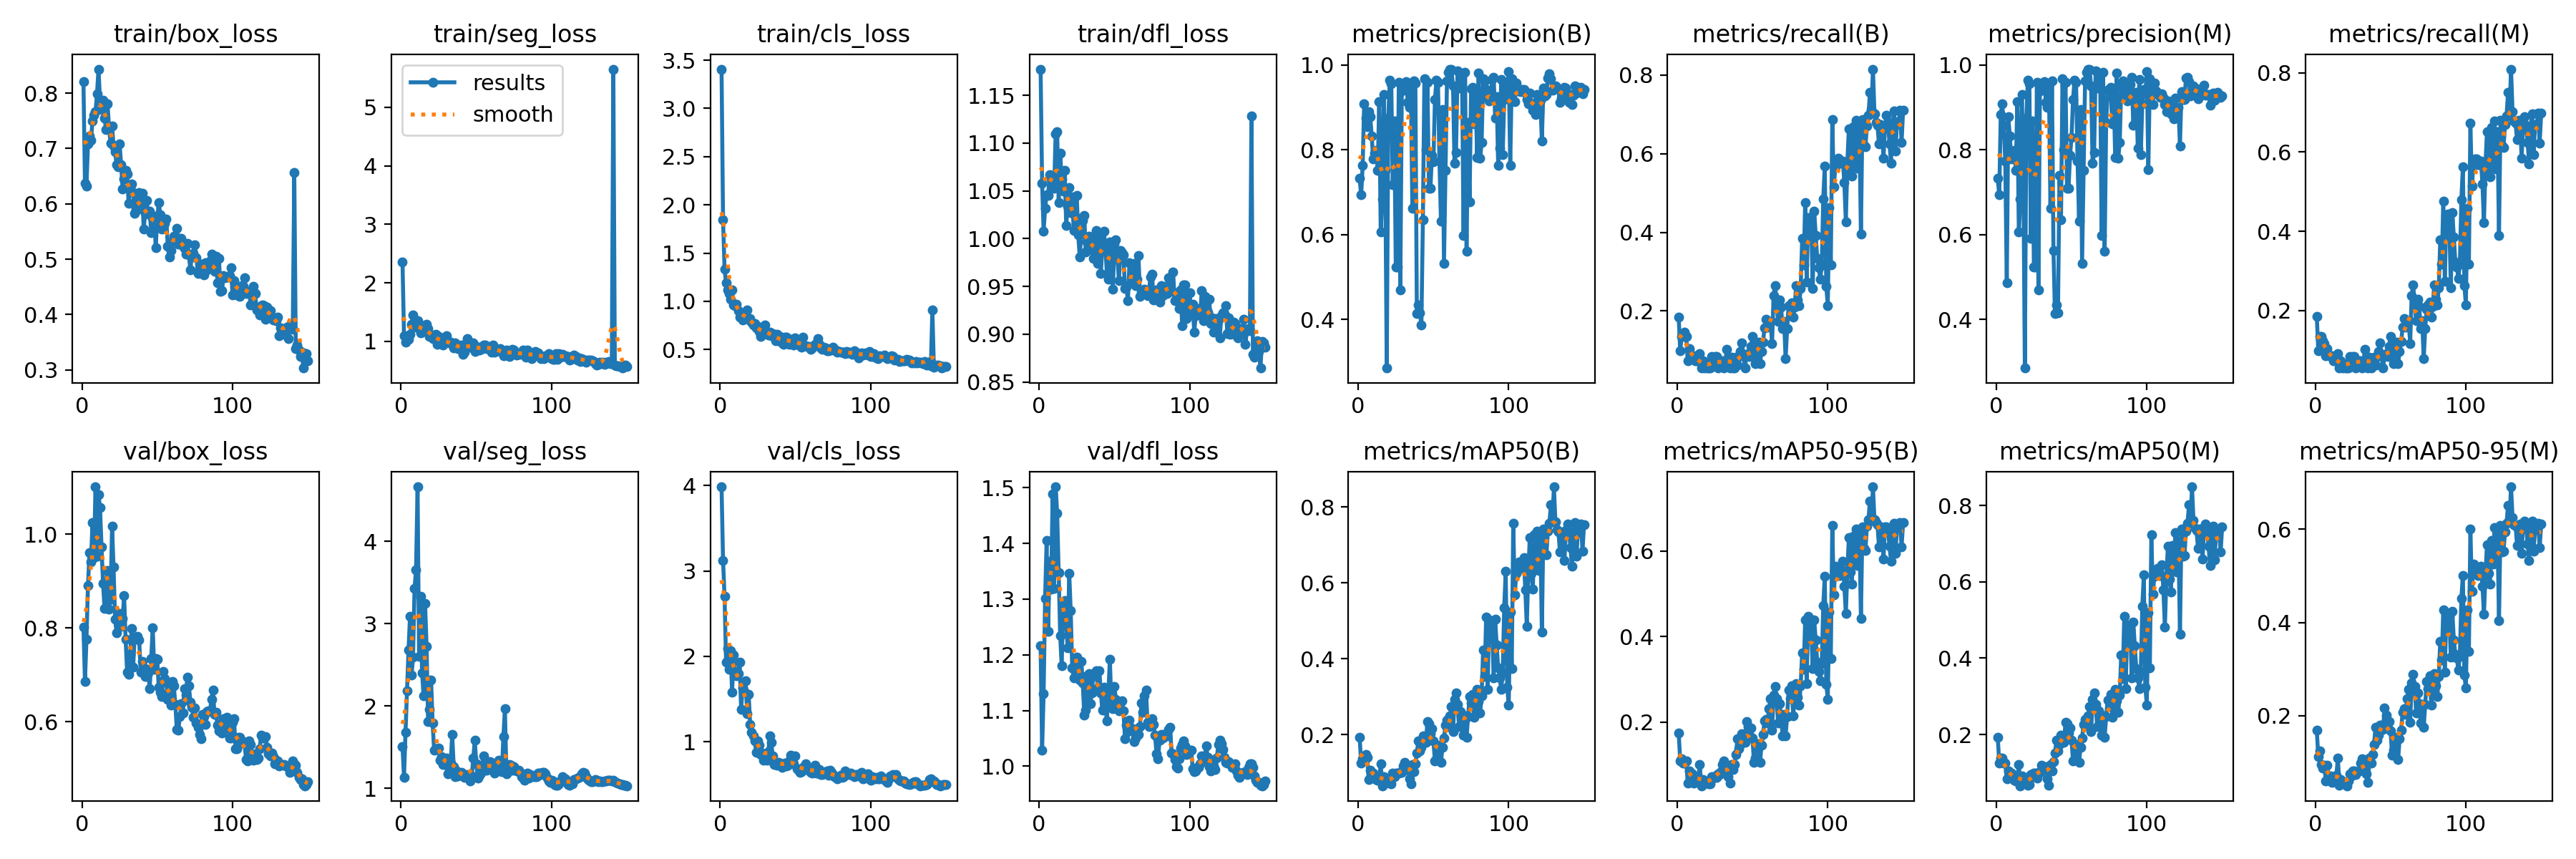

The file beside this chart, header and first rows:
epoch, time, train/box_loss, train/seg_loss, train/cls_loss, train/dfl_loss, metrics/precision(B), metrics/recall(B), metrics/mAP50(B), metrics/mAP50-95(B), metrics/precision(M), metrics/recall(M), metrics/mAP50(M), metrics/mAP50-95(M), val/box_loss, val/seg_loss, val/cls_loss, val/dfl_loss, lr/pg0, lr/pg1, lr/pg2
1, 107, 0.821, 2.36, 3.407, 1.177, 0.7329, 0.1851, 0.1934, 0.1753, 0.7329, 0.1851, 0.1934, 0.169, 0.8019, 1.509, 3.985, 1.216, 0.0001, 0.0001, 0.0001
2, 219.4, 0.6367, 1.102, 1.842, 1.058, 0.6935, 0.09861, 0.1252, 0.1099, 0.6935, 0.09861, 0.1252, 0.1119, 0.6854, 1.129, 3.122, 1.029, 0.0002086, 0.0002086, 0.0002086
3, 309.2, 0.6319, 0.9895, 1.333, 1.008, 0.7628, 0.1347, 0.1373, 0.1152, 0.8841, 0.1347, 0.1385, 0.1254, 0.7754, 1.678, 2.7, 1.131, 0.0003158, 0.0003158, 0.0003158
4, 394.4, 0.7081, 1.054, 1.19, 1.031, 0.9082, 0.1347, 0.141, 0.1052, 0.9082, 0.1347, 0.1388, 0.09484, 0.8905, 2.181, 1.935, 1.302, 0.0004215, 0.0004215, 0.0004215
5, 481.5, 0.723, 1.034, 1.117, 1.046, 0.8742, 0.1454, 0.1488, 0.1043, 0.8574, 0.1236, 0.1242, 0.08765, 0.9606, 2.681, 2.091, 1.406, 0.0005257, 0.0005257, 0.0005257
6, 569.9, 0.7147, 1.119, 1.084, 1.045, 0.8553, 0.1347, 0.1413, 0.1098, 0.774, 0.1162, 0.1252, 0.09364, 0.9411, 3.09, 1.849, 1.242, 0.0006285, 0.0006285, 0.0006285
7, 670.5, 0.7492, 1.291, 1.021, 1.067, 0.8895, 0.07291, 0.08206, 0.05752, 0.4867, 0.08573, 0.08301, 0.06092, 1.024, 2.372, 2.067, 1.369, 0.0007299, 0.0007299, 0.0007299
8, 772.6, 0.7598, 1.455, 1.117, 1.063, 0.8788, 0.1038, 0.106, 0.08557, 0.8788, 0.1038, 0.1045, 0.09356, 0.9501, 2.591, 1.577, 1.318, 0.0008298, 0.0008298, 0.0008298
9, 879.4, 0.766, 1.323, 0.9598, 1.056, 0.8333, 0.08573, 0.09106, 0.06105, 0.8333, 0.08573, 0.09106, 0.0677, 1.101, 3.428, 2.012, 1.49, 0.0009283, 0.0009283, 0.0009283
10, 978.6, 0.7989, 1.246, 0.9546, 1.053, 0.7788, 0.08573, 0.09826, 0.08026, 0.7788, 0.08573, 0.09826, 0.07055, 0.9536, 3.654, 1.824, 1.32, 0.0009406, 0.0009406, 0.0009406
11, 1117, 0.8434, 1.353, 0.9725, 1.11, 0.7921, 0.08573, 0.08766, 0.05763, 0.7921, 0.08573, 0.08765, 0.05666, 1.085, 4.661, 1.77, 1.502, 0.000934, 0.000934, 0.000934
12, 1244, 0.7856, 1.215, 0.9054, 1.112, 0.7997, 0.07291, 0.08186, 0.0629, 0.7997, 0.07291, 0.07928, 0.06803, 1.058, 2.603, 1.795, 1.455, 0.0009274, 0.0009274, 0.0009274
13, 1386, 0.7698, 1.141, 0.8395, 1.038, 0.7524, 0.07291, 0.08018, 0.06419, 0.7524, 0.07291, 0.07821, 0.06568, 0.9736, 3.331, 1.936, 1.348, 0.0009208, 0.0009208, 0.0009208
14, 1515, 0.7876, 1.19, 0.8764, 1.09, 0.9145, 0.07291, 0.08369, 0.06733, 0.9145, 0.07291, 0.08135, 0.07222, 0.8951, 2.4, 1.382, 1.235, 0.0009142, 0.0009142, 0.0009142
15, 1640, 0.7546, 1.224, 0.8055, 1.062, 0.6058, 0.09098, 0.1236, 0.1014, 0.6058, 0.09098, 0.1219, 0.1094, 0.842, 2.12, 1.63, 1.18, 0.0009076, 0.0009076, 0.0009076
16, 1760, 0.7341, 1.186, 0.8256, 1.05, 0.6843, 0.05483, 0.06573, 0.05159, 0.6843, 0.05483, 0.06572, 0.05118, 0.8929, 3.242, 1.588, 1.291, 0.000901, 0.000901, 0.000901
17, 1895, 0.7807, 1.296, 0.8498, 1.072, 0.9299, 0.07291, 0.09048, 0.06658, 0.9299, 0.07291, 0.09048, 0.0626, 0.9232, 2.72, 1.714, 1.297, 0.0008944, 0.0008944, 0.0008944
18, 2030, 0.7373, 1.217, 0.908, 1.014, 0.7513, 0.05483, 0.0729, 0.05964, 0.7513, 0.05483, 0.0729, 0.05893, 0.8403, 1.806, 1.329, 1.254, 0.0008878, 0.0008878, 0.0008878
19, 2174, 0.7095, 1.089, 0.8117, 1.034, 0.2853, 0.06594, 0.0763, 0.06051, 0.2853, 0.06594, 0.0763, 0.0572, 0.8619, 1.96, 1.556, 1.213, 0.0008812, 0.0008812, 0.0008812
20, 2330, 0.7402, 1.105, 0.8192, 1.054, 0.8758, 0.05483, 0.07434, 0.05795, 0.8758, 0.05483, 0.07434, 0.0519, 1.017, 2.311, 1.204, 1.347, 0.0008746, 0.0008746, 0.0008746
21, 2477, 0.7047, 1.049, 0.7805, 1.027, 0.9649, 0.05483, 0.07204, 0.05588, 0.9649, 0.05483, 0.06777, 0.04996, 0.9295, 1.792, 1.109, 1.279, 0.000868, 0.000868, 0.000868
22, 2628, 0.694, 1.082, 0.7516, 1.043, 0.9558, 0.05483, 0.07031, 0.05594, 0.9558, 0.05483, 0.06794, 0.0598, 0.8192, 1.46, 1.072, 1.176, 0.0008614, 0.0008614, 0.0008614
23, 2769, 0.6709, 1.121, 0.7667, 1.009, 0.7172, 0.08402, 0.09957, 0.07287, 0.5916, 0.08368, 0.09568, 0.07517, 0.7901, 1.481, 1.013, 1.159, 0.0008548, 0.0008548, 0.0008548
24, 2921, 0.6669, 0.9467, 0.7249, 1.023, 0.8674, 0.06594, 0.08967, 0.0699, 0.8674, 0.06594, 0.08967, 0.07045, 0.8181, 1.475, 0.8774, 1.191, 0.0008482, 0.0008482, 0.0008482
25, 3063, 0.708, 1.085, 0.7392, 1.045, 0.5239, 0.08388, 0.09823, 0.07464, 0.5239, 0.08388, 0.09823, 0.08103, 0.8306, 1.487, 1.009, 1.196, 0.0008416, 0.0008416, 0.0008416
26, 3241, 0.6714, 1.055, 0.6845, 1.004, 0.5234, 0.08358, 0.09901, 0.07029, 0.5234, 0.08358, 0.09901, 0.08152, 0.8038, 1.34, 0.9595, 1.174, 0.000835, 0.000835, 0.000835
27, 3399, 0.6274, 0.9707, 0.635, 0.9805, 0.9602, 0.05483, 0.0992, 0.07961, 0.9602, 0.05483, 0.08484, 0.07423, 0.8201, 1.382, 0.8494, 1.155, 0.0008284, 0.0008284, 0.0008284
28, 3553, 0.6445, 0.9404, 0.6962, 1.005, 0.4704, 0.06548, 0.1001, 0.07718, 0.4704, 0.06548, 0.1001, 0.08014, 0.8687, 1.289, 0.8681, 1.188, 0.0008218, 0.0008218, 0.0008218
29, 3702, 0.6607, 0.976, 0.6659, 1.019, 0.9397, 0.07291, 0.1011, 0.08482, 0.9397, 0.07291, 0.1011, 0.08218, 0.7762, 1.313, 0.787, 1.149, 0.0008152, 0.0008152, 0.0008152
30, 3860, 0.6541, 1.092, 0.7544, 1.024, 0.9443, 0.07291, 0.1186, 0.1018, 0.9443, 0.07291, 0.1186, 0.09879, 0.7059, 1.366, 0.7958, 1.092, 0.0008086, 0.0008086, 0.0008086
31, 4037, 0.6007, 1.003, 0.6755, 0.9857, 0.9517, 0.05483, 0.1277, 0.1099, 0.9517, 0.05483, 0.1133, 0.1073, 0.7005, 1.179, 0.7868, 1.1, 0.000802, 0.000802, 0.000802
32, 4219, 0.6298, 0.9735, 0.648, 0.9964, 0.961, 0.07291, 0.1125, 0.09271, 0.961, 0.07291, 0.1125, 0.09656, 0.7433, 1.226, 0.8803, 1.162, 0.0007954, 0.0007954, 0.0007954
33, 4379, 0.6359, 0.9842, 0.6824, 1.002, 0.9113, 0.1021, 0.1159, 0.08796, 0.9113, 0.1021, 0.1159, 0.09614, 0.7993, 1.306, 1.065, 1.167, 0.0007888, 0.0007888, 0.0007888
34, 4553, 0.6199, 0.9559, 0.6466, 0.9999, 0.9004, 0.07291, 0.08359, 0.07247, 0.9004, 0.07291, 0.08359, 0.0762, 0.7167, 1.652, 0.9895, 1.112, 0.0007822, 0.0007822, 0.0007822
35, 4749, 0.5833, 0.8927, 0.662, 0.9883, 0.9542, 0.05483, 0.07047, 0.05762, 0.9542, 0.05483, 0.06704, 0.05715, 0.779, 1.265, 0.8306, 1.132, 0.0007756, 0.0007756, 0.0007756
36, 4929, 0.5908, 0.9726, 0.6343, 0.9789, 0.6621, 0.08254, 0.121, 0.101, 0.6621, 0.08254, 0.121, 0.1095, 0.7789, 1.136, 0.7361, 1.164, 0.000769, 0.000769, 0.000769
37, 5090, 0.6071, 0.9297, 0.5938, 0.9887, 0.9629, 0.05483, 0.1037, 0.08873, 0.9629, 0.05483, 0.1037, 0.09799, 0.7823, 1.205, 0.744, 1.163, 0.0007624, 0.0007624, 0.0007624
38, 5251, 0.62, 0.878, 0.6554, 1.008, 0.9581, 0.05483, 0.1243, 0.1005, 0.5629, 0.06454, 0.1282, 0.1177, 0.775, 1.151, 0.7238, 1.172, 0.0007558, 0.0007558, 0.0007558
39, 5411, 0.5913, 0.9247, 0.5878, 0.9738, 0.4136, 0.08277, 0.1521, 0.1243, 0.4136, 0.08277, 0.1521, 0.1379, 0.7054, 1.162, 0.7568, 1.141, 0.0007492, 0.0007492, 0.0007492
40, 5573, 0.6198, 0.9367, 0.6359, 1.002, 0.4345, 0.06174, 0.1847, 0.1608, 0.4345, 0.06174, 0.1847, 0.1755, 0.7284, 1.192, 0.7505, 1.172, 0.0007426, 0.0007426, 0.0007426
41, 5744, 0.5548, 0.7833, 0.5705, 0.9636, 0.4154, 0.08402, 0.1571, 0.1389, 0.4154, 0.08402, 0.1571, 0.1482, 0.714, 1.159, 0.6962, 1.132, 0.000736, 0.000736, 0.000736
42, 5899, 0.5837, 0.8182, 0.551, 0.9899, 0.3874, 0.09684, 0.1675, 0.1485, 0.7402, 0.09684, 0.1745, 0.1586, 0.6962, 1.135, 0.7364, 1.101, 0.0007294, 0.0007294, 0.0007294
43, 6081, 0.6056, 0.9231, 0.6255, 1.007, 0.6357, 0.1183, 0.1973, 0.1737, 0.6357, 0.1183, 0.1973, 0.1791, 0.7121, 1.15, 0.7479, 1.142, 0.0007228, 0.0007228, 0.0007228
44, 6258, 0.5817, 1.045, 0.6292, 0.9931, 0.9677, 0.08573, 0.1929, 0.1679, 0.9677, 0.08573, 0.1896, 0.1802, 0.7038, 1.166, 0.7133, 1.109, 0.0007162, 0.0007162, 0.0007162
45, 6425, 0.5864, 0.9513, 0.6131, 0.963, 0.8015, 0.05483, 0.1798, 0.1525, 0.8015, 0.05483, 0.1798, 0.1714, 0.6707, 1.144, 0.7232, 1.082, 0.0007096, 0.0007096, 0.0007096
46, 6597, 0.5484, 0.8959, 0.5513, 0.9578, 0.9603, 0.08573, 0.2339, 0.2018, 0.9603, 0.08573, 0.2319, 0.2168, 0.7344, 1.084, 0.7727, 1.131, 0.000703, 0.000703, 0.000703
47, 6767, 0.5751, 0.896, 0.6079, 0.9968, 0.7101, 0.0914, 0.2288, 0.1902, 0.7101, 0.0914, 0.2288, 0.2009, 0.8004, 1.147, 0.8443, 1.192, 0.0006964, 0.0006964, 0.0006964
48, 6947, 0.5775, 0.9753, 0.5727, 0.9821, 0.7087, 0.08384, 0.203, 0.1685, 0.7087, 0.08384, 0.203, 0.1747, 0.7116, 1.367, 0.7559, 1.108, 0.0006898, 0.0006898, 0.0006898
49, 7137, 0.5211, 0.8251, 0.5452, 0.9471, 0.7873, 0.1097, 0.2165, 0.1865, 0.7873, 0.1097, 0.2165, 0.1873, 0.7351, 1.583, 0.7413, 1.103, 0.0006832, 0.0006832, 0.0006832
50, 7298, 0.5736, 0.9182, 0.618, 0.994, 0.7725, 0.1353, 0.183, 0.1627, 0.8293, 0.1353, 0.1849, 0.1682, 0.733, 1.295, 0.8362, 1.144, 0.0006766, 0.0006766, 0.0006766
51, 7490, 0.6022, 0.8889, 0.5956, 0.9986, 0.9192, 0.08271, 0.1302, 0.1065, 0.9192, 0.08271, 0.1302, 0.1149, 0.6728, 1.124, 0.6799, 1.12, 0.00067, 0.00067, 0.00067
52, 7688, 0.5804, 0.8467, 0.5573, 0.9805, 0.9651, 0.06594, 0.1344, 0.1163, 0.9651, 0.06594, 0.1344, 0.1258, 0.6623, 1.154, 0.6649, 1.107, 0.0006634, 0.0006634, 0.0006634
53, 7884, 0.5548, 0.8599, 0.538, 0.9563, 0.9592, 0.1021, 0.1546, 0.1327, 0.9592, 0.1021, 0.1546, 0.1384, 0.6542, 1.183, 0.6386, 1.099, 0.0006568, 0.0006568, 0.0006568
54, 8069, 0.5645, 0.878, 0.5272, 0.9874, 0.7742, 0.1202, 0.1735, 0.1502, 0.7742, 0.1202, 0.1735, 0.1542, 0.7068, 1.267, 0.6537, 1.115, 0.0006502, 0.0006502, 0.0006502
55, 8270, 0.5653, 0.9339, 0.6267, 0.9855, 0.6323, 0.06568, 0.1271, 0.1056, 0.6323, 0.06568, 0.1271, 0.1057, 0.6912, 1.391, 0.7021, 1.117, 0.0006436, 0.0006436, 0.0006436
56, 8453, 0.5731, 0.9373, 0.5427, 0.9828, 0.8953, 0.09684, 0.1672, 0.1463, 0.8953, 0.09684, 0.1672, 0.1511, 0.6838, 1.314, 0.7015, 1.099, 0.000637, 0.000637, 0.000637
57, 8671, 0.5234, 0.879, 0.5391, 0.9479, 0.5325, 0.1214, 0.1916, 0.1721, 0.5325, 0.1214, 0.1916, 0.1694, 0.6482, 1.222, 0.7444, 1.05, 0.0006304, 0.0006304, 0.0006304
58, 8877, 0.5039, 0.9023, 0.5292, 0.9492, 0.7525, 0.1575, 0.2256, 0.2037, 0.7525, 0.1575, 0.2256, 0.2076, 0.6663, 1.269, 0.6792, 1.073, 0.0006238, 0.0006238, 0.0006238
59, 9092, 0.5161, 0.9135, 0.5317, 0.9353, 0.9621, 0.179, 0.2387, 0.2069, 0.9621, 0.179, 0.2387, 0.2155, 0.6347, 1.323, 0.6682, 1.062, 0.0006172, 0.0006172, 0.0006172
60, 9286, 0.5326, 0.8151, 0.5049, 0.9751, 0.9828, 0.1586, 0.2218, 0.1981, 0.9828, 0.1586, 0.2218, 0.2027, 0.6855, 1.297, 0.6399, 1.082, 0.0006106, 0.0006106, 0.0006106
... 90 more rows
